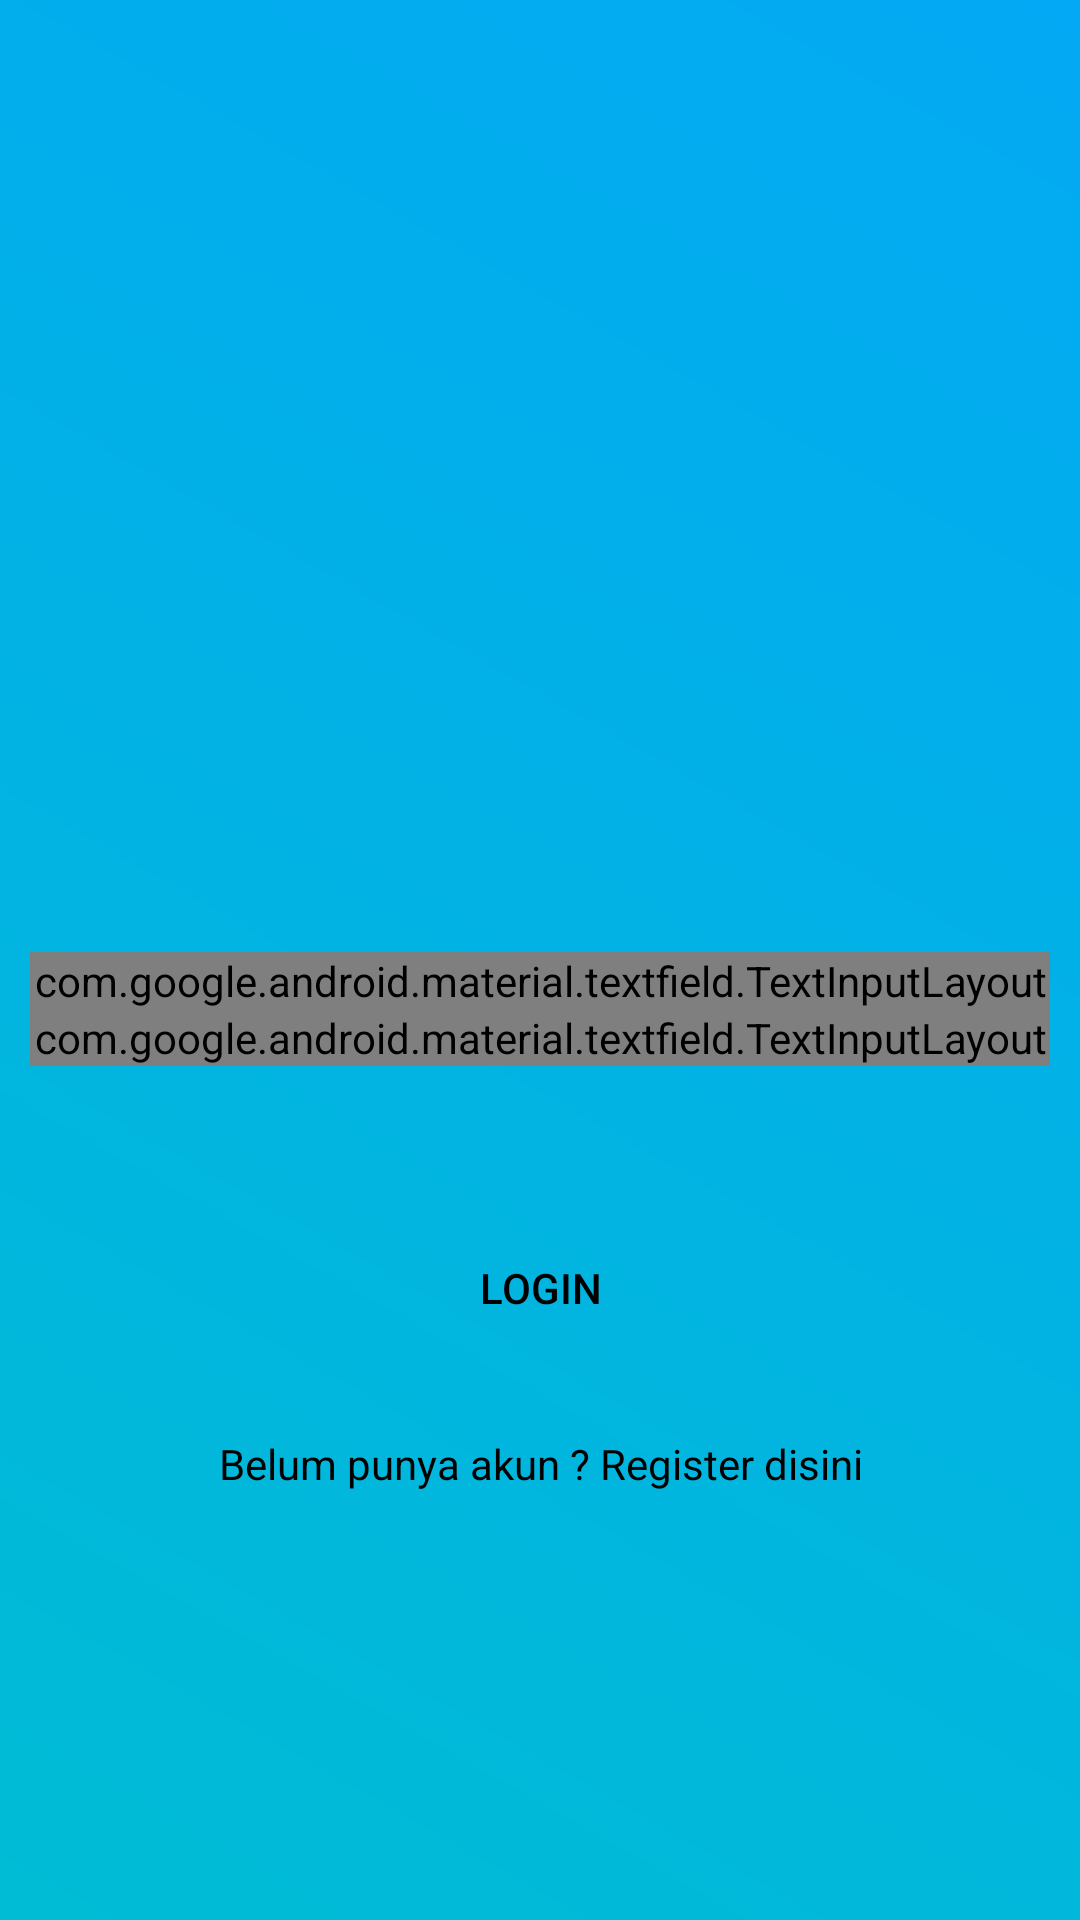

Layout XML and referenced resources for this Android screen:
<!-- AndroidManifest.xml: activity theme AppTheme.NoActionBar -->
<!-- res/layout/activity_login.xml -->
<?xml version="1.0" encoding="utf-8"?>
<RelativeLayout xmlns:android="http://schemas.android.com/apk/res/android"
    android:layout_width="match_parent"
    android:layout_height="match_parent"
    xmlns:app="http://schemas.android.com/apk/res-auto"
    android:background="@drawable/gradient">

    <LinearLayout
        android:id="@+id/LL2"
        android:layout_width="match_parent"
        android:layout_height="match_parent"
        android:layout_centerInParent="true"
        android:orientation="vertical"
        android:padding="10dp"
        android:gravity="center">

        <ImageView
            android:layout_width="150dp"
            android:layout_height="200dp"
            android:src="@drawable/logo"
            android:layout_gravity="center"/>

        <com.google.android.material.textfield.TextInputLayout
            android:id="@+id/username_text_input_layout2"
            android:layout_width="match_parent"
            android:layout_height="wrap_content"
            app:boxStrokeColor="#000"
            app:boxCornerRadiusBottomStart="24dp"
            app:boxCornerRadiusTopStart="0dp"
            app:boxCornerRadiusTopEnd="24dp"
            app:boxCornerRadiusBottomEnd="0dp"
            style="@style/LoginTextInputLayoutStyle"
            android:textColorHint="#000">

            <com.google.android.material.textfield.TextInputEditText
                android:id="@+id/edUsername"
                android:layout_width="match_parent"
                android:layout_height="wrap_content"
                android:layout_marginBottom="16dp"
                android:hint=" Username" />

        </com.google.android.material.textfield.TextInputLayout>

        <com.google.android.material.textfield.TextInputLayout
            android:id="@+id/username_text_input_layout"
            app:passwordToggleEnabled="true"
            android:layout_width="match_parent"
            android:layout_height="wrap_content"
            style="@style/Widget.MaterialComponents.TextInputLayout.OutlinedBox"
            app:boxStrokeColor="#000"
            app:boxCornerRadiusBottomStart="24dp"
            app:boxCornerRadiusTopStart="0dp"
            app:boxCornerRadiusTopEnd="24dp"
            app:boxCornerRadiusBottomEnd="0dp"
            android:textColorHint="#000">

            <EditText
                android:id="@+id/edPassword"
                android:layout_width="match_parent"
                android:layout_height="wrap_content"
                android:inputType="textPassword"
                android:hint=" Password"
                android:layout_marginBottom="15dp" />

        </com.google.android.material.textfield.TextInputLayout>

        <Button
            android:id="@+id/clicklogin"
            android:layout_width="200dp"
            android:layout_height="wrap_content"
            android:layout_gravity="center"
            android:layout_marginTop="50dp"
            android:background="@drawable/rounded_edittext"
            android:onClick="login"
            android:text="LOGIN"
            android:textColor="#000" />

        <TextView
            android:id="@+id/textRegister"
            android:layout_width="wrap_content"
            android:layout_height="wrap_content"
            android:layout_gravity="center"
            android:layout_margin="25dp"
            android:textAlignment="center"
            android:onClick="Register"
            android:text="Belum punya akun ? Register disini"
            android:textColor="#000000" />

        <ProgressBar
            android:id="@+id/progressBar"
            android:visibility="gone"
            style="?android:attr/progressBarStyle"
            android:layout_width="wrap_content"
            android:layout_height="wrap_content"
            android:layout_marginBottom="8dp"
            android:layout_marginEnd="8dp"
            android:layout_marginStart="8dp"
            android:layout_marginTop="8dp" />
    </LinearLayout>

</RelativeLayout>
<!-- resources referenced by this layout -->
<resources>
  <!-- drawable gradient (drawable) -->
  <?xml version="1.0" encoding="utf-8"?>
  <shape xmlns:android="http://schemas.android.com/apk/res/android">
      <gradient
          android:startColor="#f79d00"
          android:endColor="#64f38c"
          android:angle="45"/>
  
  
  </shape>
  <style name="LoginTextInputLayoutStyle" parent="Widget.MaterialComponents.TextInputLayout.OutlinedBox">
          <item name="boxStrokeColor">#fff</item>
          <item name="boxStrokeWidth">2dp</item>
      </style>
  <style name="AppTheme.NoActionBar">
          <item name="windowActionBar">false</item>
          <item name="windowNoTitle">true</item>
      </style>
</resources>
